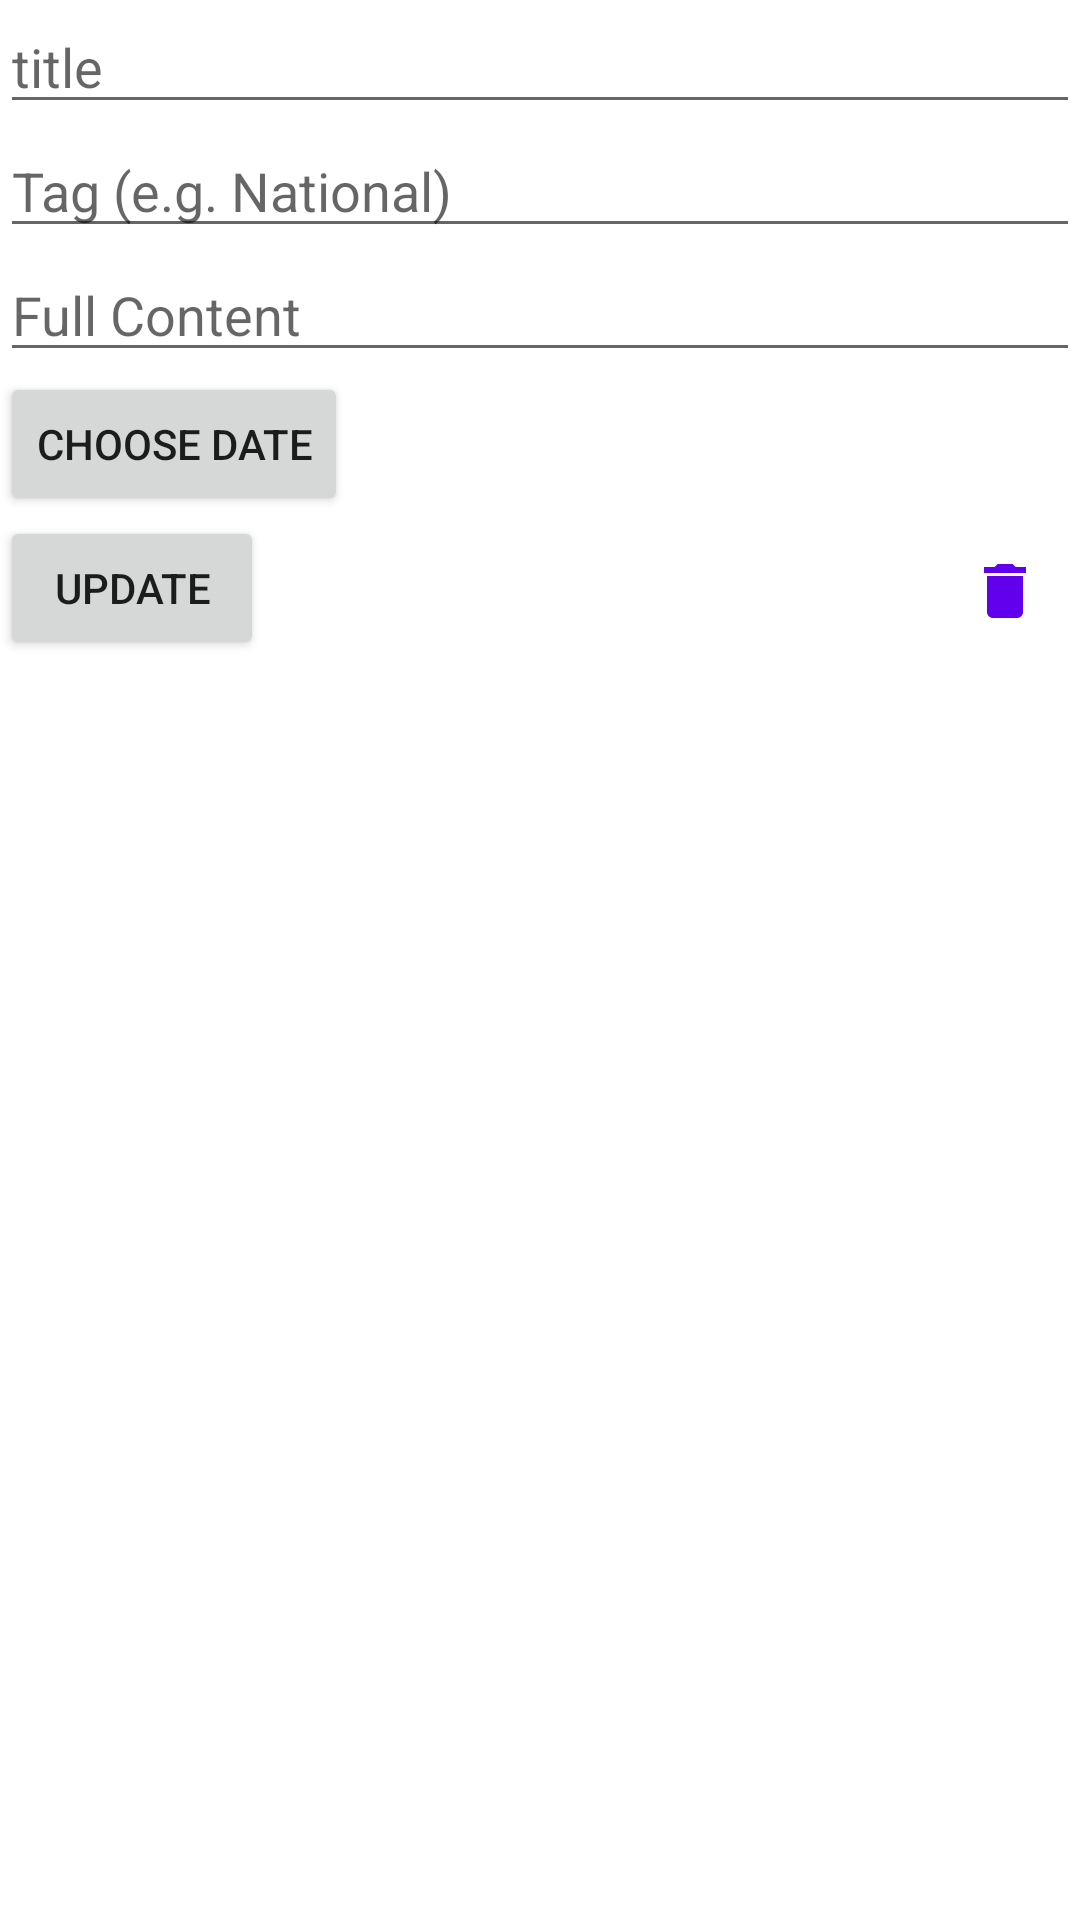

Reconstruct the res/layout file that produces this screen, plus the resources it refers to.
<!-- AndroidManifest.xml: application theme Theme.EdunachalAdmin -->
<!-- res/layout/activity_add_current_affairs.xml -->
<?xml version="1.0" encoding="utf-8"?>
<RelativeLayout xmlns:android="http://schemas.android.com/apk/res/android"
    xmlns:app="http://schemas.android.com/apk/res-auto"
    xmlns:tools="http://schemas.android.com/tools"
    android:layout_width="match_parent"
    android:layout_height="match_parent"
    tools:context=".AddCurrentAffairs">
    <include android:id="@+id/addCurrentAffairsTemp"
        layout="@layout/current_affairs_temp"/>

    <ProgressBar
        android:id="@+id/progressBar6"
        android:layout_centerInParent="true"
        android:elevation="2dp"
        android:visibility="invisible"
        style="?android:attr/progressBarStyle"
        android:layout_width="wrap_content"
        android:layout_height="wrap_content" />
</RelativeLayout>
<!-- res/layout/current_affairs_temp.xml (included above) -->
<?xml version="1.0" encoding="utf-8"?>
<RelativeLayout
    xmlns:android="http://schemas.android.com/apk/res/android"
    xmlns:app="http://schemas.android.com/apk/res-auto"
    xmlns:tools="http://schemas.android.com/tools"
    android:layout_width="match_parent"
    android:layout_height="wrap_content">

    <EditText
        android:id="@+id/editTextTextPersonName5"
        android:layout_width="match_parent"
        android:layout_height="wrap_content"
        android:ems="10"
        android:layout_alignParentTop="true"
        android:inputType="textPersonName"
        android:hint="@string/title" />

    <EditText
        android:id="@+id/editTextTextPersonName6"
        android:layout_width="match_parent"
        android:layout_height="wrap_content"
        android:ems="10"
        android:inputType="textPersonName"
        android:hint="@string/tag"
        android:layout_below="@id/editTextTextPersonName5"/>

    <EditText
        android:id="@+id/editTextTextMultiLine3"
        android:layout_width="wrap_content"
        android:layout_height="wrap_content"
        android:layout_alignParentLeft="true"
        android:layout_alignParentRight="true"
        android:layout_alignParentEnd="true"
        android:layout_alignParentStart="true"
        android:ems="10"
        android:layout_below="@id/editTextTextPersonName6"
        android:hint="@string/full_content"
        android:gravity="start|top"
        android:inputType="textMultiLine" />

    <Button
        android:id="@+id/button14"
        android:layout_width="wrap_content"
        android:layout_height="wrap_content"
        android:text="@string/choose_date"
        android:layout_below="@id/editTextTextMultiLine3"/>

    <Button
        android:id="@+id/button15"
        android:layout_width="wrap_content"
        android:layout_height="wrap_content"
        android:text="@string/update"
        android:layout_below="@id/button14"/>

    <ImageButton
        android:id="@+id/imageButton3"
        android:layout_width="50dp"
        android:adjustViewBounds="true"
        android:layout_height="wrap_content"
        app:srcCompat="@drawable/ic_baseline_delete_24"
        android:layout_below="@id/button14"
        android:layout_alignParentEnd="true"
        android:background="@android:color/transparent"
        android:layout_alignParentRight="true"
        tools:ignore="VectorDrawableCompat" />

    <ProgressBar
        android:id="@+id/progressBar7"
        android:layout_centerInParent="true"
        android:elevation="2dp"
        android:visibility="invisible"
        style="?android:attr/progressBarStyle"
        android:layout_width="wrap_content"
        android:layout_height="wrap_content" />
</RelativeLayout>
<!-- resources referenced by this layout -->
<resources>
  <!-- drawable ic_baseline_delete_24 (drawable) -->
  <vector android:height="24dp" android:tint="#6200EE"
      android:viewportHeight="24" android:viewportWidth="24"
      android:width="24dp" xmlns:android="http://schemas.android.com/apk/res/android">
      <path android:fillColor="@android:color/white" android:pathData="M6,19c0,1.1 0.9,2 2,2h8c1.1,0 2,-0.9 2,-2V7H6v12zM19,4h-3.5l-1,-1h-5l-1,1H5v2h14V4z"/>
  </vector>
  <string name="choose_date">Choose Date</string>
  <string name="full_content">Full Content</string>
  <string name="tag">Tag (e.g. National)</string>
  <string name="title">title</string>
  <string name="update">Update</string>
  <style name="Theme.EdunachalAdmin" parent="Theme.MaterialComponents.DayNight.DarkActionBar">
          
          <item name="colorPrimary">@color/purple_500</item>
          <item name="colorPrimaryVariant">@color/purple_700</item>
          <item name="colorOnPrimary">@color/white</item>
          
          <item name="colorSecondary">@color/teal_200</item>
          <item name="colorSecondaryVariant">@color/teal_700</item>
          <item name="colorOnSecondary">@color/black</item>
          
          <item name="android:statusBarColor" tools:targetApi="l">?attr/colorPrimaryVariant</item>
          
      </style>
  <color name="purple_500">#FF6200EE</color>
  <color name="purple_700">#FF3700B3</color>
  <color name="white">#FFFFFFFF</color>
  <color name="teal_200">#FF03DAC5</color>
  <color name="teal_700">#FF018786</color>
  <color name="black">#FF000000</color>
</resources>
